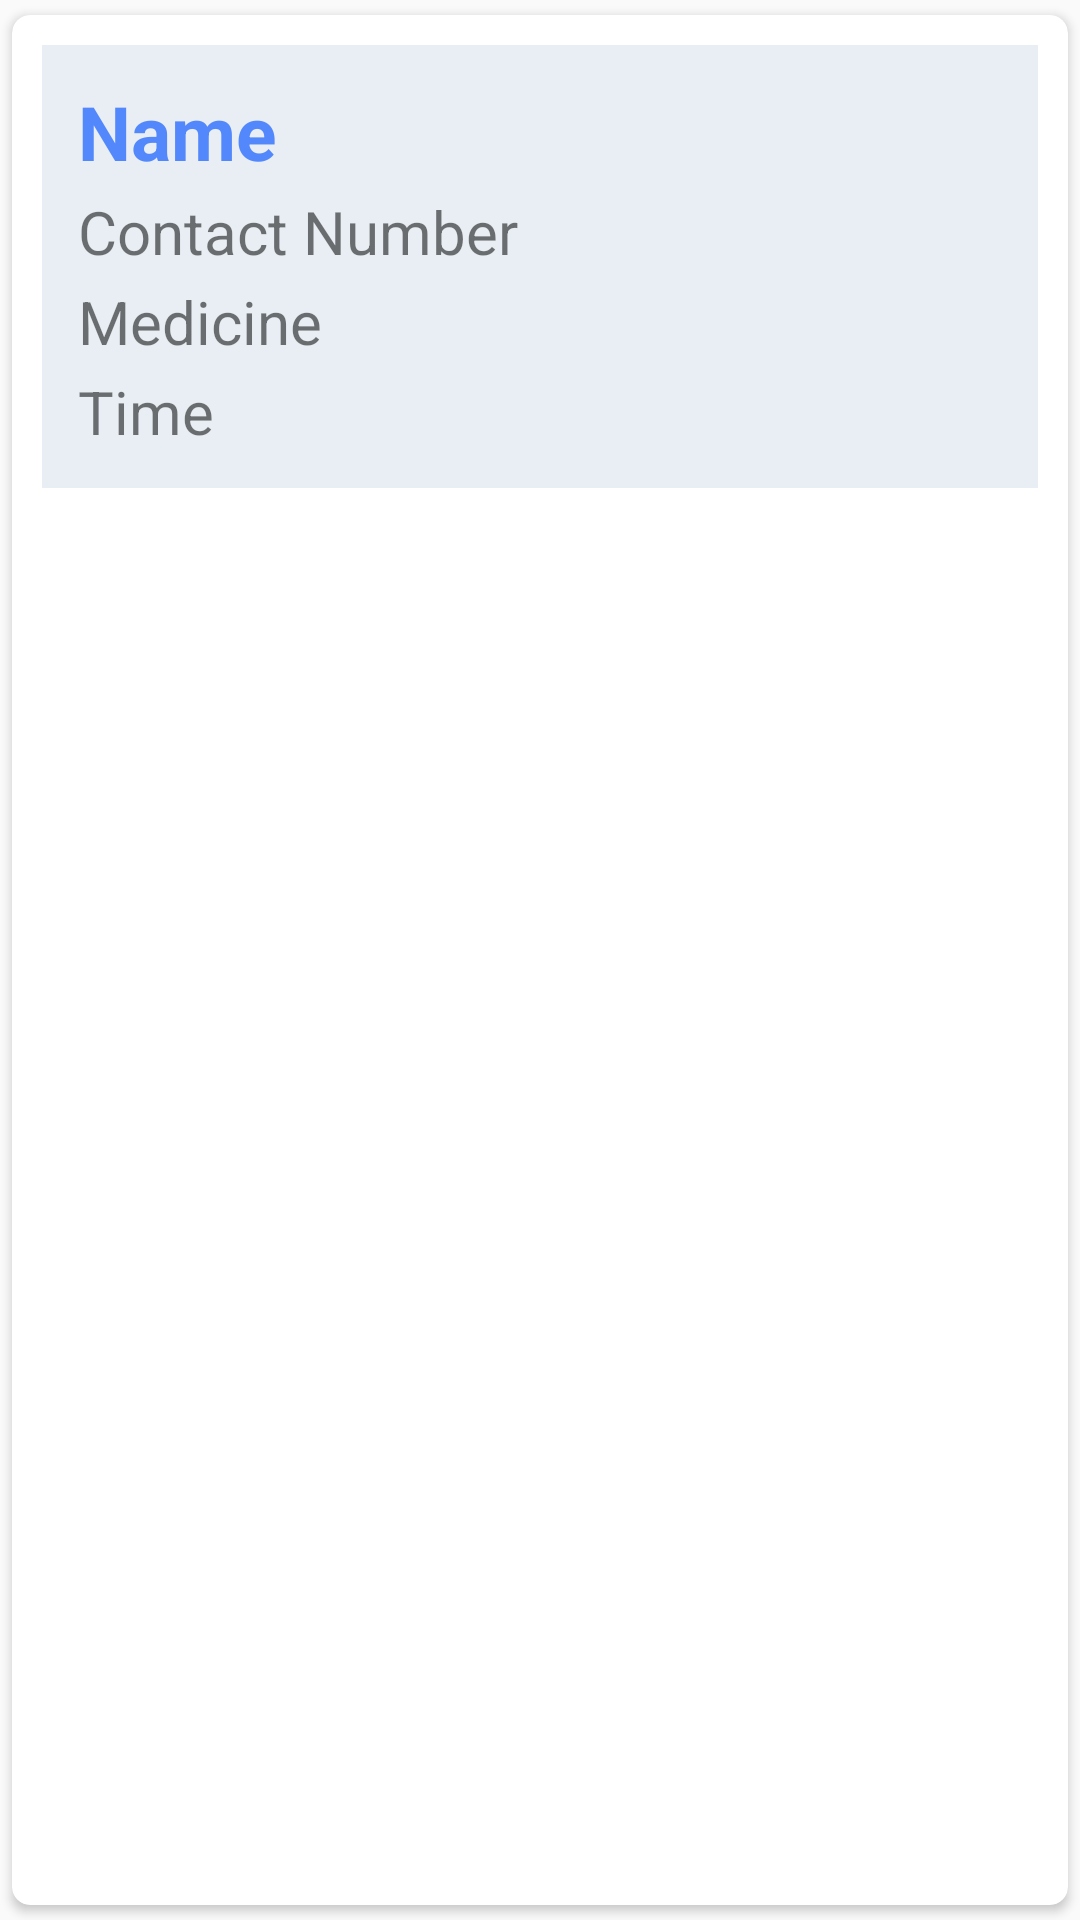

Produce the Android XML layout that renders to this screen, including the resource entries it uses.
<!-- AndroidManifest.xml: application theme Theme.Med_Aid_App -->
<!-- res/layout/singlerow.xml -->
<?xml version="1.0" encoding="utf-8"?>
<androidx.cardview.widget.CardView xmlns:android="http://schemas.android.com/apk/res/android"
    android:layout_width="match_parent"
    android:layout_height="wrap_content"
    xmlns:app="http://schemas.android.com/apk/res-auto"
    android:layout_gravity="center_horizontal"
    app:cardUseCompatPadding="true"
    app:cardCornerRadius="6dp"
    android:elevation="4dp"
    android:layout_margin="5dp"
    >

    <LinearLayout
        android:layout_width="match_parent"
        android:layout_height="wrap_content"
        android:layout_margin="10dp"
        android:orientation="vertical"
        android:padding="12dp"
        android:background="@color/cardbg"
        >

        <TextView
            android:fontFamily="sans-serif"
            android:layout_width="300dp"
            android:layout_height="wrap_content"
            android:id="@+id/dname"
            android:textSize="25dp"
            android:textStyle="bold"
            android:text="Name"
            android:textColor="@color/headercolor"/>



        <TextView
            android:fontFamily="sans-serif"
            android:layout_width="300dp"
            android:layout_height="wrap_content"
            android:id="@+id/dcontact"
            android:textSize="20dp"
            android:text="Contact Number"
            android:layout_marginTop="3dp"
            />

        <TextView
            android:fontFamily="sans-serif"
            android:layout_width="300dp"
            android:layout_height="wrap_content"
            android:id="@+id/dmedicine"
            android:textSize="20dp"
            android:text="Medicine"
            android:layout_marginTop="3dp"
            />
        <TextView
            android:fontFamily="sans-serif"
            android:layout_width="300dp"
            android:layout_height="wrap_content"
            android:id="@+id/dtime"
            android:textSize="20dp"
            android:text="Time"
            android:layout_marginTop="3dp"
            />

    </LinearLayout>

</androidx.cardview.widget.CardView>
<!-- resources referenced by this layout -->
<resources>
  <color name="cardbg">#E8EEF3</color>
  <color name="headercolor">#5388fc</color>
  <style name="Theme.Med_Aid_App" parent="Theme.AppCompat.Light.NoActionBar">
  
              
              <item name="colorPrimary">@color/purple_500</item>
              <item name="colorPrimaryDark">@color/purple_700</item>
              <item name="colorAccent">@color/teal_200</item>
               Customize your theme here.
  
  
      </style>
  <color name="purple_500">#FF6200EE</color>
  <color name="purple_700">#FF3700B3</color>
  <color name="teal_200">#FF03DAC5</color>
</resources>
